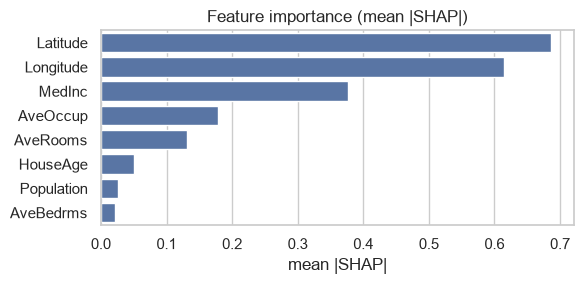

The table this chart was drawn from, first rows:
feature, mean_abs_shap
Latitude, 0.6869
Longitude, 0.615
MedInc, 0.3773
AveOccup, 0.1779
AveRooms, 0.1311
HouseAge, 0.05101
Population, 0.02681
AveBedrms, 0.02144
